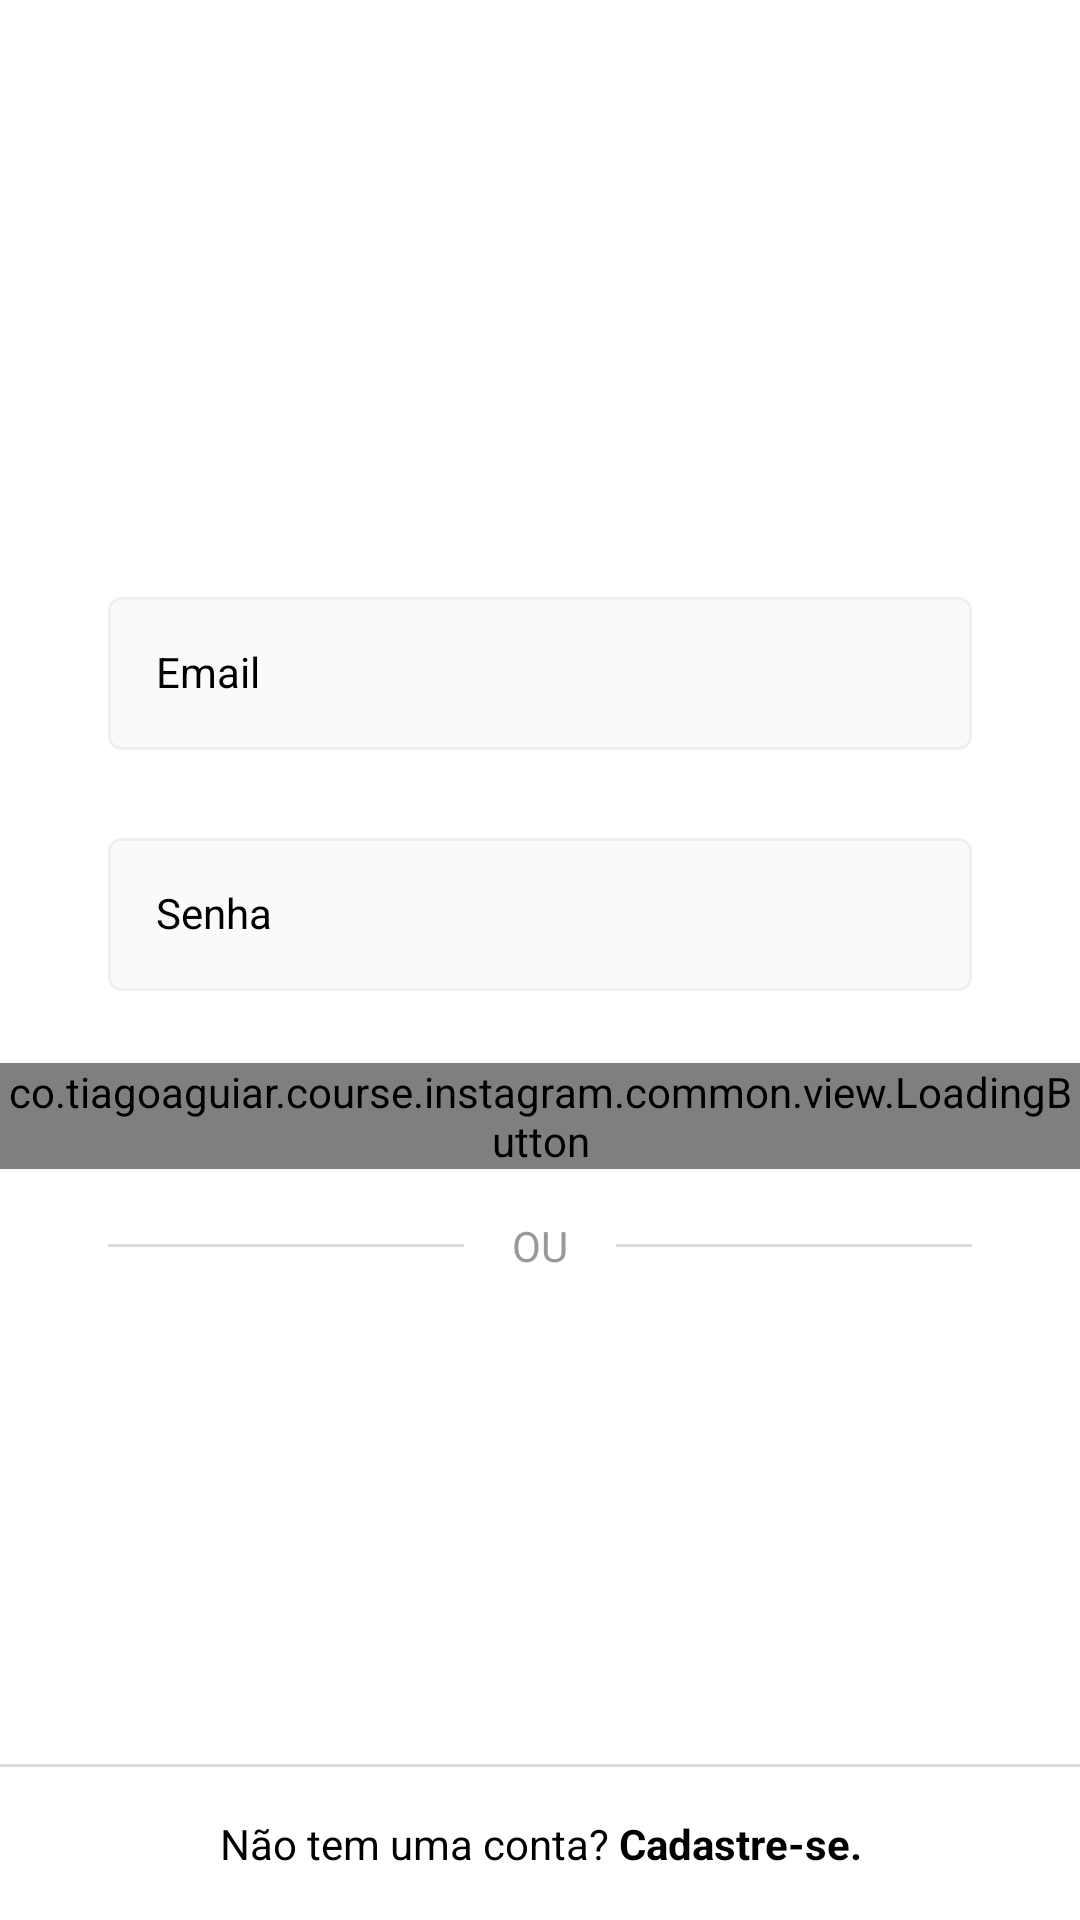

Produce the Android XML layout that renders to this screen, including the resource entries it uses.
<!-- AndroidManifest.xml: application theme Theme.Instagram -->
<!-- res/layout/activity_login.xml -->
<?xml version="1.0" encoding="utf-8"?>
<androidx.constraintlayout.widget.ConstraintLayout xmlns:android="http://schemas.android.com/apk/res/android"
    xmlns:app="http://schemas.android.com/apk/res-auto"
    xmlns:tools="http://schemas.android.com/tools"
    android:layout_width="match_parent"
    android:layout_height="match_parent"
    android:background="@color/white">

    <ScrollView
        android:layout_width="match_parent"
        android:layout_height="wrap_content"
        app:layout_constraintBottom_toBottomOf="parent"
        app:layout_constraintTop_toTopOf="parent"
        app:layout_constraintVertical_bias="0.3">

        <LinearLayout
            android:layout_width="match_parent"
            android:layout_height="wrap_content"
            android:orientation="vertical"
            tools:context=".login.view.LoginActivity">

            <ImageView
                android:id="@+id/login_img_logo"
                android:layout_width="match_parent"
                android:layout_height="60dp"
                android:layout_marginBottom="48dp"
                android:contentDescription="@null"
                android:src="@drawable/instagram_logo_black" />

            <com.google.android.material.textfield.TextInputLayout
                android:id="@+id/login_edit_email_input"
                style="@style/Theme.Instagram.TextInputEditTextForm">

                <com.google.android.material.textfield.TextInputEditText
                    android:id="@+id/login_edit_email"
                    style="@style/Theme.Instagram.EditTextForm"
                    android:autofillHints="@null"
                    android:hint="@string/email"
                    android:inputType="textEmailAddress" />
            </com.google.android.material.textfield.TextInputLayout>

            <com.google.android.material.textfield.TextInputLayout
                android:id="@+id/login_edit_password_input"
                style="@style/Theme.Instagram.TextInputEditTextForm">

                <com.google.android.material.textfield.TextInputEditText
                    android:id="@+id/login_edit_password"
                    style="@style/Theme.Instagram.EditTextForm"
                    android:autofillHints="@null"
                    android:hint="@string/password"
                    android:inputType="textPassword" />
            </com.google.android.material.textfield.TextInputLayout>

            <co.tiagoaguiar.course.instagram.common.view.LoadingButton
                android:id="@+id/login_btn_enter"
                android:layout_width="match_parent"
                android:layout_height="wrap_content"
                app:text="@string/enter" />

            <FrameLayout
                style="@style/Theme.Instagram.FormContainer"
                android:layout_width="wrap_content"
                android:layout_height="wrap_content">

                <View
                    android:layout_width="match_parent"
                    android:layout_height="1dp"
                    android:layout_gravity="center"
                    android:background="@color/gray_border" />

                <TextView
                    style="@style/Theme.Instagram.TextViewBase"
                    android:layout_gravity="center"
                    android:textAllCaps="true"
                    android:background="@color/white"
                    android:text="@string/or" />

            </FrameLayout>

        </LinearLayout>

    </ScrollView>

    <View
        android:layout_width="match_parent"
        android:layout_height="1dp"
        android:layout_gravity="center"
        android:background="@color/gray_border"
        app:layout_constraintBottom_toTopOf="@id/login_text_register"
        app:layout_constraintEnd_toEndOf="parent"
        app:layout_constraintStart_toStartOf="parent" />

    <TextView
        android:id="@+id/login_text_register"
        style="@style/Theme.Instagram.TextViewBase"
        android:layout_width="0dp"
        android:background="@color/white"
        android:text="@string/does_not_have_account"
        android:textAlignment="center"
        android:textColor="@color/black"
        app:layout_constraintBottom_toBottomOf="parent"
        app:layout_constraintEnd_toEndOf="parent"
        app:layout_constraintStart_toStartOf="parent" />

</androidx.constraintlayout.widget.ConstraintLayout>
<!-- resources referenced by this layout -->
<resources>
  <color name="black">#FF000000</color>
  <color name="gray_border">#DBDBDB</color>
  <color name="white">#FFFFFFFF</color>
  <string name="does_not_have_account">Não tem uma conta? <b>Cadastre-se.</b></string>
  <string name="email">Email</string>
  <string name="enter">Entrar</string>
  <string name="or">ou</string>
  <string name="password">Senha</string>
  <style name="Theme.Instagram.EditTextForm">
          <item name="android:layout_width">match_parent</item>
          <item name="android:layout_height">wrap_content</item>
          <item name="android:padding">16dp</item>
          <item name="android:layout_marginBottom">4dp</item>
          <item name="android:textColor">@color/black</item>
          <item name="android:background">@drawable/edit_text_background</item>
      </style>
  <style name="Theme.Instagram.FormContainer">
          <item name="android:layout_width">match_parent</item>
          <item name="android:layout_height">wrap_content</item>
          <item name="android:layout_marginStart">36dp</item>
          <item name="android:layout_marginEnd">36dp</item>
      </style>
  <style name="Theme.Instagram.TextInputEditTextForm" parent="Widget.MaterialComponents.TextInputLayout.OutlinedBox">
          <item name="android:layout_width">match_parent</item>
          <item name="android:layout_height">wrap_content</item>
          <item name="android:layout_marginStart">36dp</item>
          <item name="android:layout_marginEnd">36dp</item>
          <item name="android:textColorHint">@color/black</item>
          <item name="android:layout_marginBottom">20dp</item>
      </style>
  <style name="Theme.Instagram.TextViewBase" parent="Theme.Instagram.FormContainer">
          <item name="android:layout_width">wrap_content</item>
          <item name="android:layout_height">wrap_content</item>
          <item name="android:textColor">@color/gray_text</item>
          <item name="android:padding">16dp</item>
      </style>
  <style name="Theme.Instagram" parent="Theme.MaterialComponents.Light.NoActionBar">
          
          <item name="colorPrimary">@color/black</item>
          <item name="colorPrimaryVariant">@color/gray_darker</item>
          <item name="colorOnPrimary">@color/white</item>
          
          <item name="colorSecondary">@color/black</item>
          <item name="colorSecondaryVariant">@color/teal_700</item>
          <item name="colorOnSecondary">@color/black</item>
          
          <item name="android:statusBarColor">?attr/colorSecondary</item>
          
      </style>
  <!-- drawable edit_text_background (drawable) -->
  <?xml version="1.0" encoding="utf-8"?>
  <shape xmlns:android="http://schemas.android.com/apk/res/android">
  
      <stroke android:color="@color/gray_darker" android:width="1dp"/>
      <solid android:color="@color/gray"/>
      <corners android:radius="4dp"/>
  
  </shape>
  <color name="gray_text">#999999</color>
  <color name="gray_darker">#EFEFEF</color>
  <color name="teal_700">#FF018786</color>
  <color name="gray">#FAFAFA</color>
</resources>
